Dataset: RenalVision (GitHub, anaswaraku/RenalVision). Classes: cyst, normal, stone, tumor.

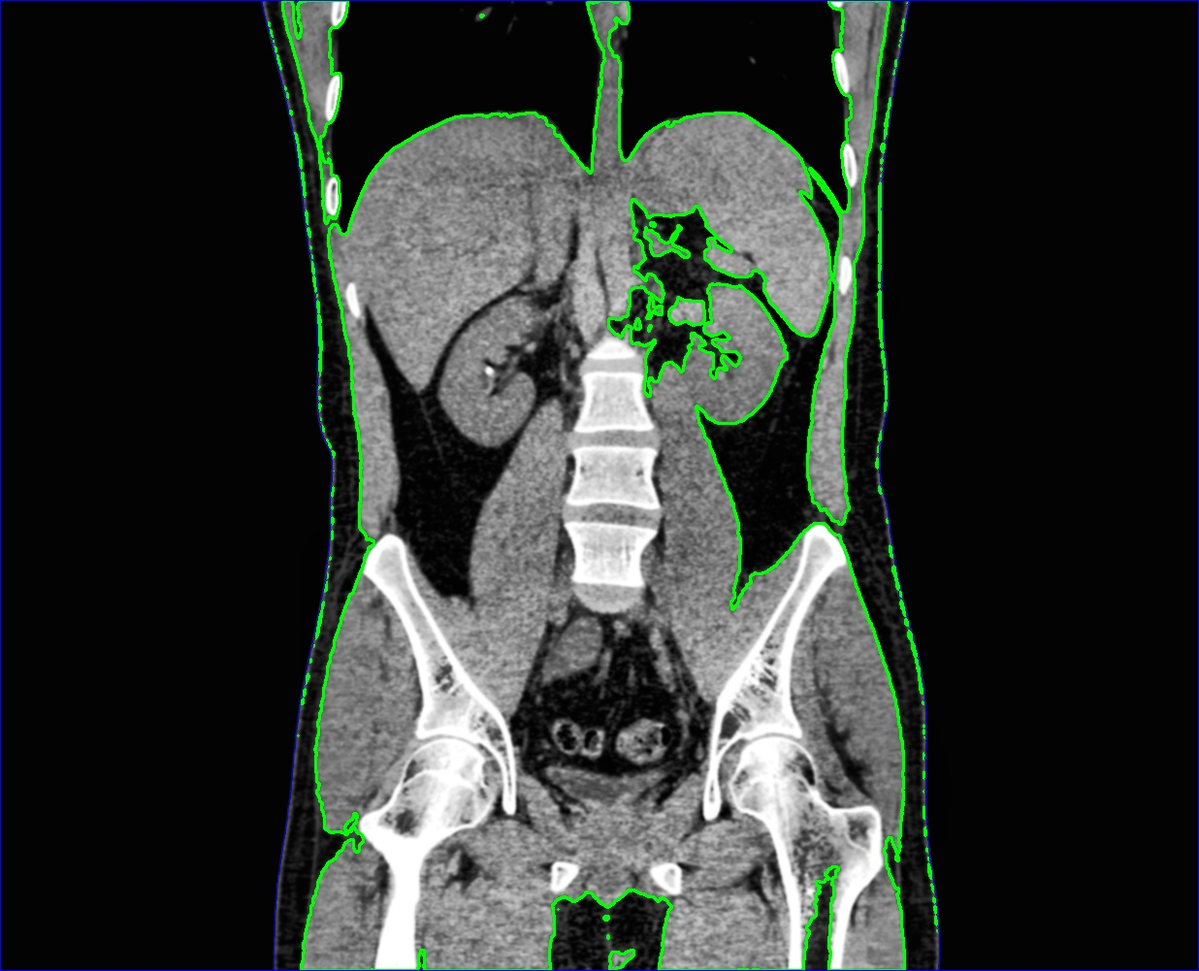
Label: stone

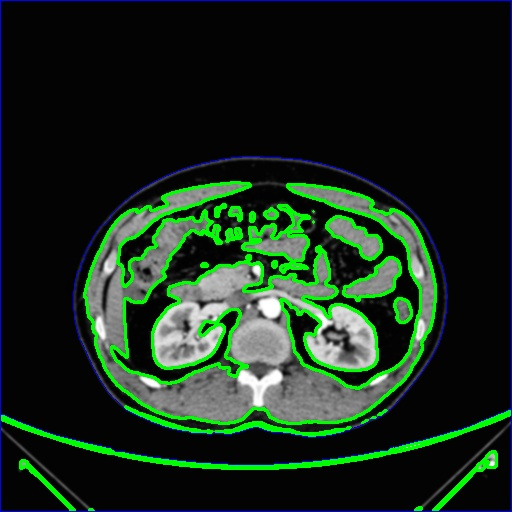
Label: normal

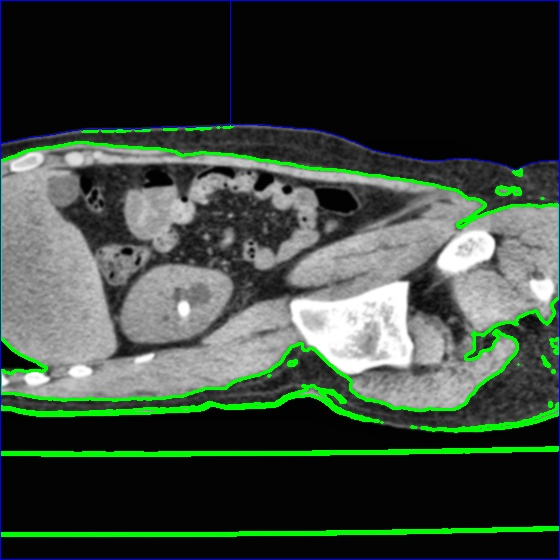
Label: stone

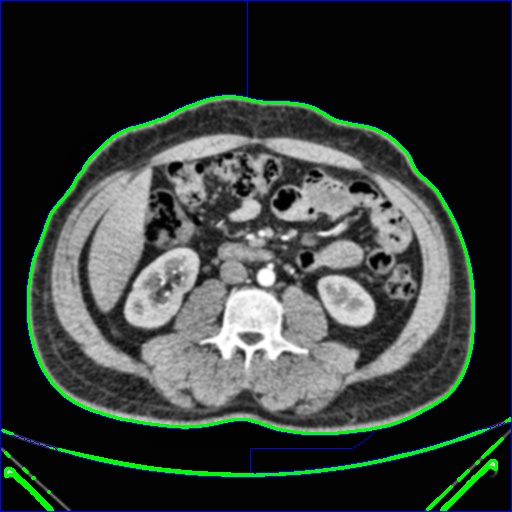
Label: normal

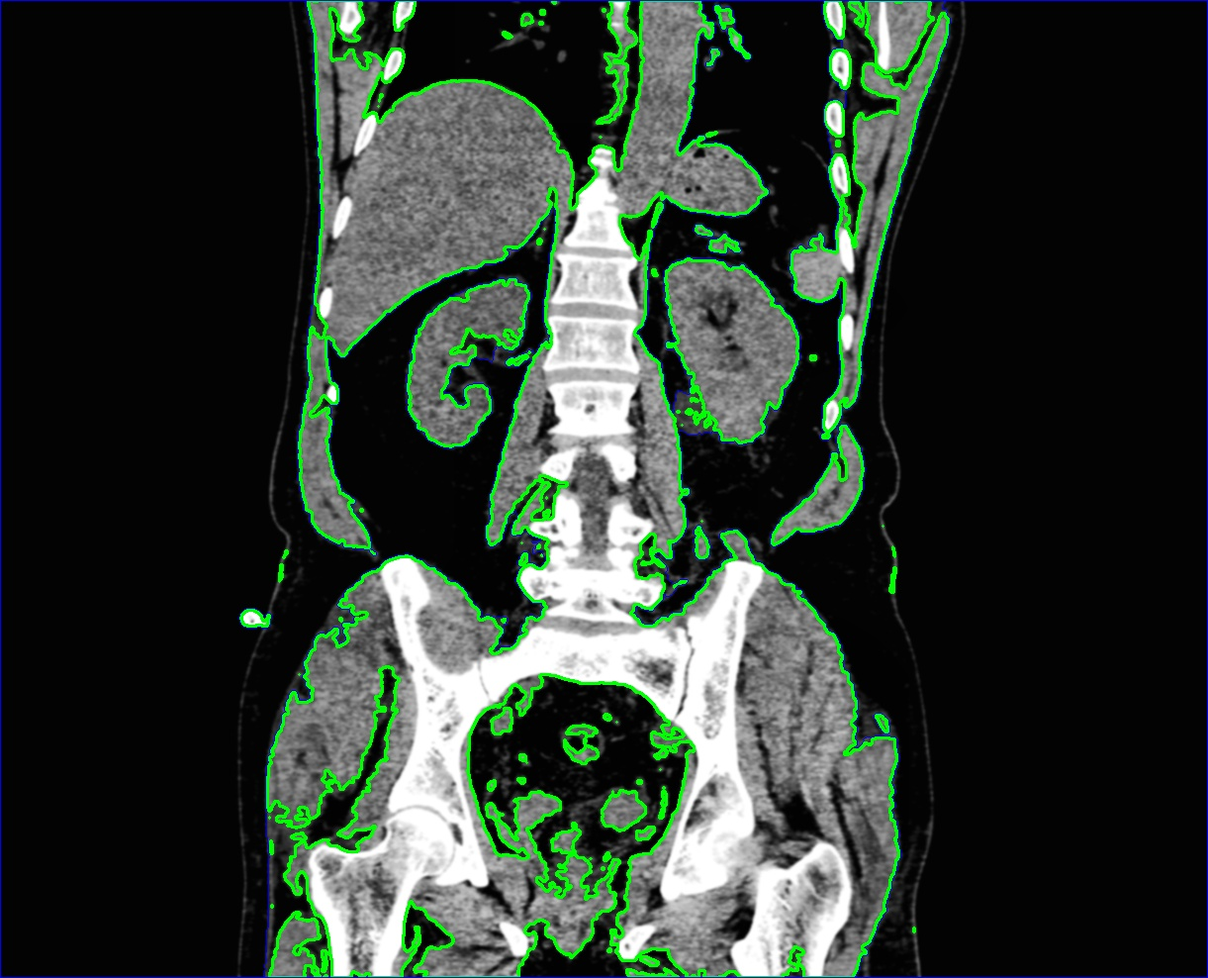
Label: cyst

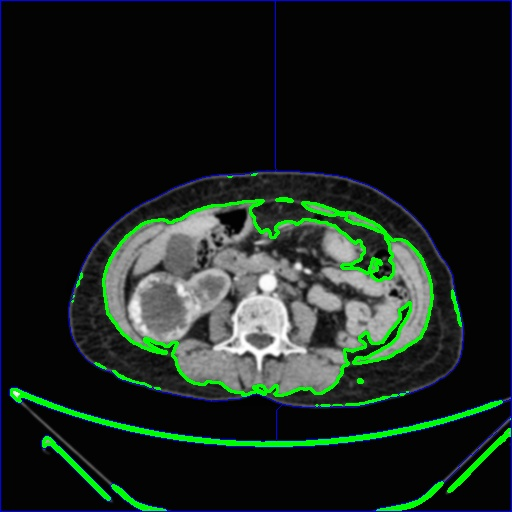
Label: tumor
